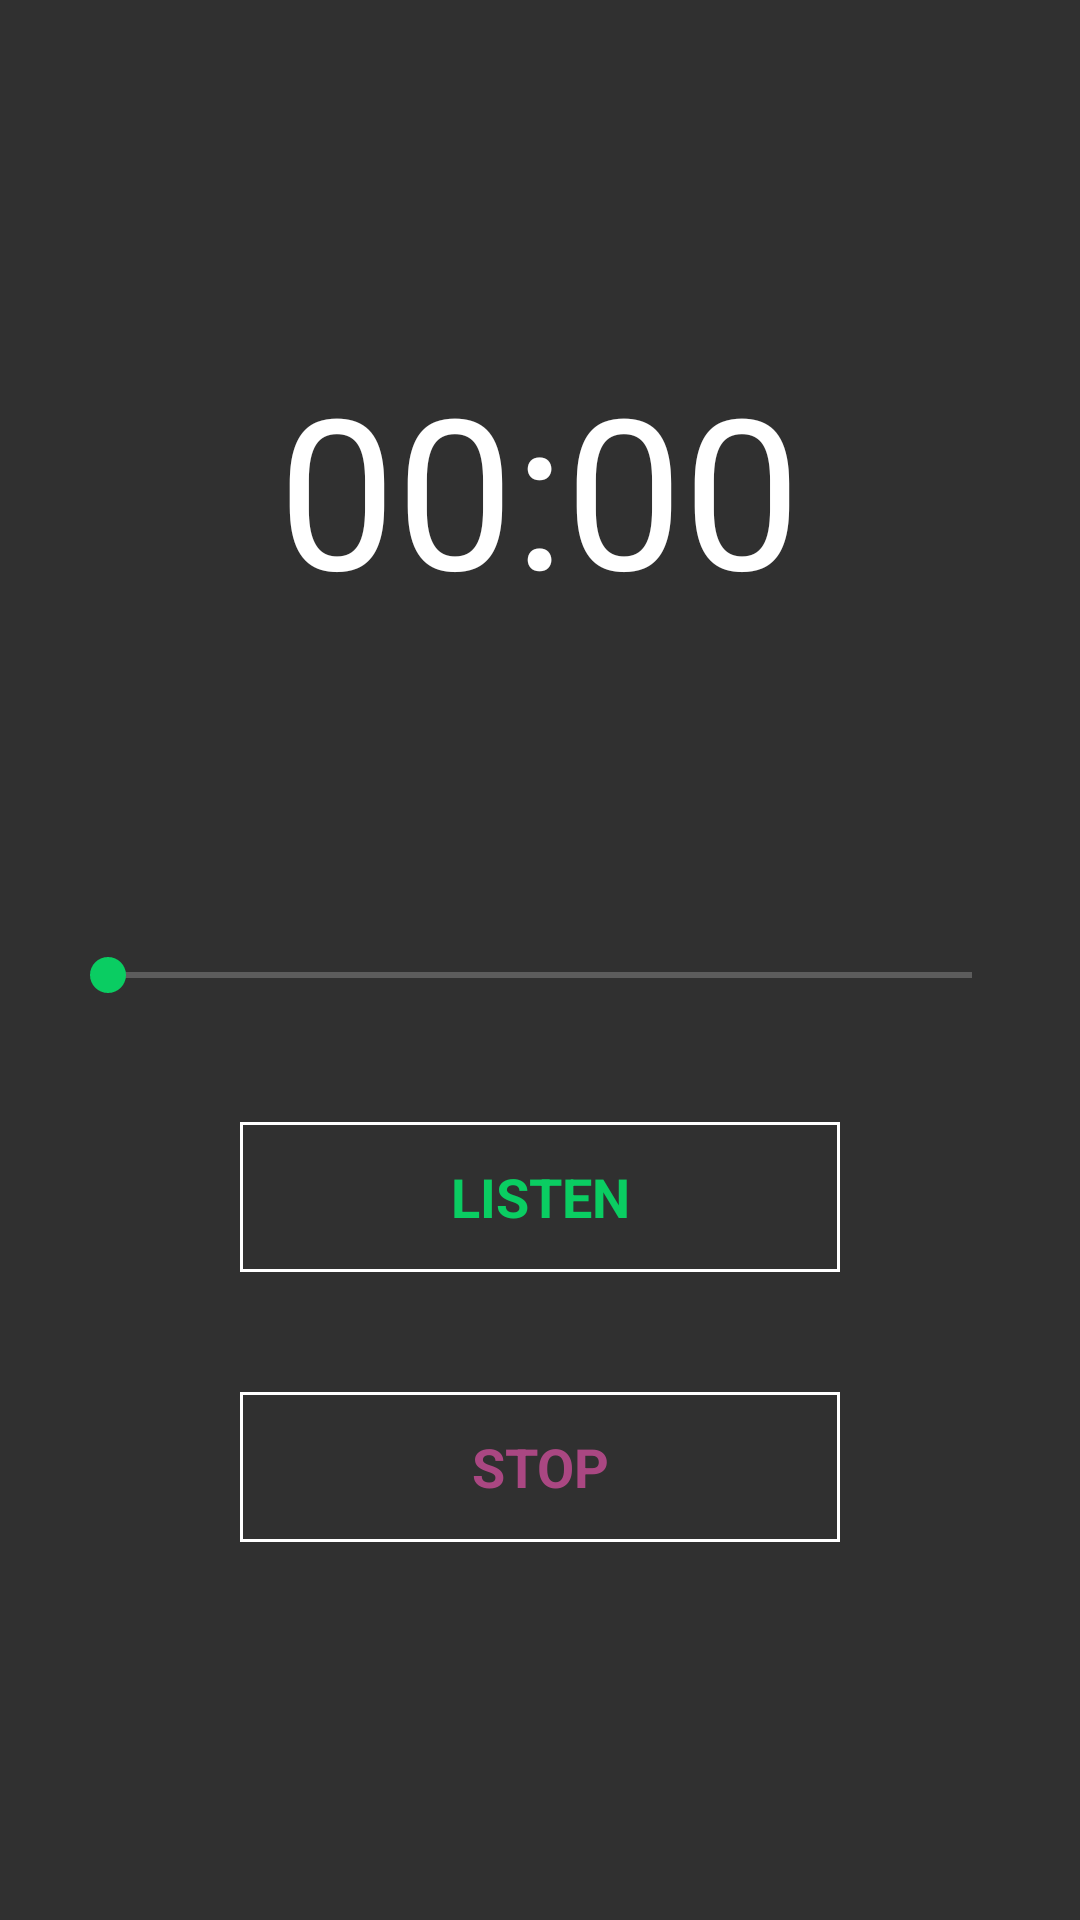

Produce the Android XML layout that renders to this screen, including the resource entries it uses.
<!-- AndroidManifest.xml: application theme AppTheme -->
<!-- res/layout/activity_detection.xml -->
<?xml version="1.0" encoding="utf-8"?>
<RelativeLayout xmlns:android="http://schemas.android.com/apk/res/android"
    xmlns:app="http://schemas.android.com/apk/res-auto"
    xmlns:tools="http://schemas.android.com/tools"
    android:id="@+id/layout"
    android:layout_width="match_parent"
    android:layout_height="match_parent"
    android:background="@drawable/gradient_list"
    android:orientation="vertical"
    tools:context=".activities.DetectionActivity">

    <androidx.appcompat.widget.Toolbar
        android:id="@+id/toolbar"
        android:layout_width="match_parent"
        android:layout_height="wrap_content"
        android:background="@android:color/transparent"
        android:theme="@style/ThemeOverlay.AppCompat.Dark.ActionBar"
        app:popupTheme="@style/MenuStyle">
    </androidx.appcompat.widget.Toolbar>

    <Chronometer
        android:id="@+id/chronometer"
        android:layout_width="wrap_content"
        android:layout_height="wrap_content"
        android:layout_below="@id/toolbar"
        android:layout_centerHorizontal="true"
        android:layout_marginTop="60sp"
        android:textColor="@color/colorWhite"
        android:textSize="70sp" />

    <TextView
        android:id="@+id/seekbar_value"
        android:layout_width="wrap_content"
        android:layout_height="wrap_content"
        android:layout_centerHorizontal="true"
        android:layout_below="@id/chronometer"
        android:layout_marginTop="60sp"
        android:textColor="@color/colorWhite"
        android:textFontWeight="250"
        android:textSize="20sp"
        android:textStyle="normal" />


    <SeekBar
        android:id="@+id/seekbar"
        android:layout_width="320sp"
        android:layout_height="wrap_content"
        android:layout_centerHorizontal="true"
        android:layout_marginTop="20sp"
        android:layout_below="@id/seekbar_value"
        android:scrollbarSize="50sp"
        />

    <Button
        android:id="@+id/btn_detect"
        style="@style/Widget.Button.Clear"
        android:layout_width="200sp"
        android:layout_height="wrap_content"
        android:layout_below="@+id/seekbar"
        android:layout_centerHorizontal="true"
        android:layout_marginTop="40sp"
        android:text="@string/btn_detect"
        android:textColor="@color/colorAccent" />

    <Button
        android:id="@+id/btn_stop"
        style="@style/Widget.Button.Clear"
        android:layout_width="200sp"
        android:layout_height="wrap_content"
        android:layout_below="@+id/btn_detect"
        android:layout_centerHorizontal="true"
        android:layout_marginTop="40sp"
        android:text="@string/btnStop"
        android:textColor="@color/colorStop" />




</RelativeLayout>
<!-- resources referenced by this layout -->
<resources>
  <color name="colorAccent">#0ACD62</color>
  <color name="colorStop">#9CF856B7</color>
  <color name="colorWhite">#FFFFFF</color>
  <string name="btnStop">Stop</string>
  <string name="btn_detect">Listen</string>
  <style name="MenuStyle" parent="Theme.AppCompat.Light">
          <item name="android:background">@android:color/white</item>
      </style>
  <style name="Widget.Button.Clear" parent="android:Widget">
          <item name="android:gravity">center_vertical|center_horizontal</item>
          <item name="android:background">@drawable/clear_button</item>
          <item name="android:textAppearance">?android:textAppearanceMedium</item>
          <item name="android:textAllCaps">true</item>
          <item name="android:textColor">#1DE9B6</item>
          <item name="android:textStyle">bold</item>
      </style>
  <style name="AppTheme" parent="Theme.AppCompat.NoActionBar">
          
          <item name="colorPrimary">@color/colorPrimary</item>
          <item name="colorPrimaryDark">@color/colorPrimaryDark</item>
          <item name="colorAccent">@color/colorAccent</item>
      </style>
  <!-- drawable clear_button (drawable) -->
  <selector xmlns:android="http://schemas.android.com/apk/res/android">
  
      <item
          android:state_pressed="true"
          android:drawable="@drawable/button_pressed"/>
  
      <item
          android:state_enabled="false"
          android:drawable="@drawable/button_disabled"/>
      <item
          android:state_enabled="true"
          android:drawable="@drawable/button_enabled"/>
  
  </selector>
  <color name="colorPrimary">#3A87C5</color>
  <color name="colorPrimaryDark">#04B6A6</color>
  <!-- drawable button_pressed (drawable) -->
  <shape xmlns:android="http://schemas.android.com/apk/res/android"
      android:shape="rectangle">
      <solid
          android:color="@color/colorTranslucentWhite"
          />
  
      <padding
          android:left="0dp"
          android:top="0dp"
          android:right="0dp"
          android:bottom="0dp"
          />
      <size
          android:width="260dp"
          android:height="50dp"
          />
      <stroke
          android:width="1dp"
          android:color="@color/colorTranslucentWhite" />
  </shape>
  <!-- drawable button_disabled (drawable) -->
  <shape xmlns:android="http://schemas.android.com/apk/res/android" android:shape="rectangle" >
  
      <solid
          android:color="@color/colorTranslucentWhite"
          />
      <padding
          android:left="0dp"
          android:top="0dp"
          android:right="0dp"
          android:bottom="0dp"
          />
      <stroke
          android:width="1dp"
          android:color="@color/colorTranslucentWhite"
          />
  </shape>
  <!-- drawable button_enabled (drawable) -->
  <shape xmlns:android="http://schemas.android.com/apk/res/android" android:shape="rectangle" >
  
      <solid
          android:color="@android:color/transparent"
          />
      <padding
          android:left="0dp"
          android:top="0dp"
          android:right="0dp"
          android:bottom="0dp"
          />
      <size
          android:width="260dp"
          android:height="50dp"
          />
  
      <stroke
          android:width="1dp"
          android:color="@color/colorWhite"
          />
  </shape>
  <color name="colorTranslucentWhite">#32FFFFFF</color>
</resources>
